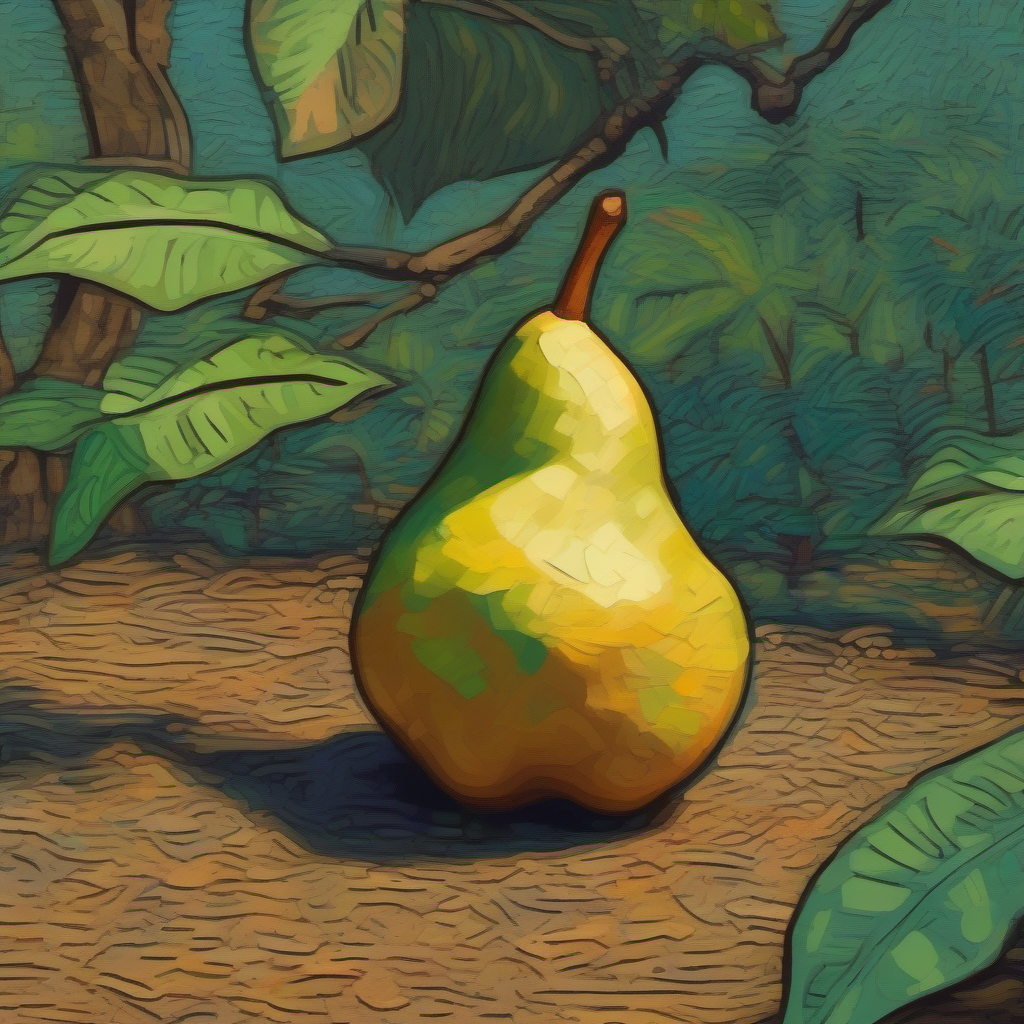
Generation parameters embedded in this image by AUTOMATIC1111 Stable Diffusion web UI or a fork of it (Forge, ...) (PNG 'parameters' text chunk):
a pear on the ground with a jungle background in the style of (van gogh: 2)
Steps: 20, Sampler: Euler a, CFG scale: 7, Seed: 3590501675, Size: 1024x1024, Model hash: 31e35c80fc, Model: sd_xl_base_1.0, Version: v1.5.1